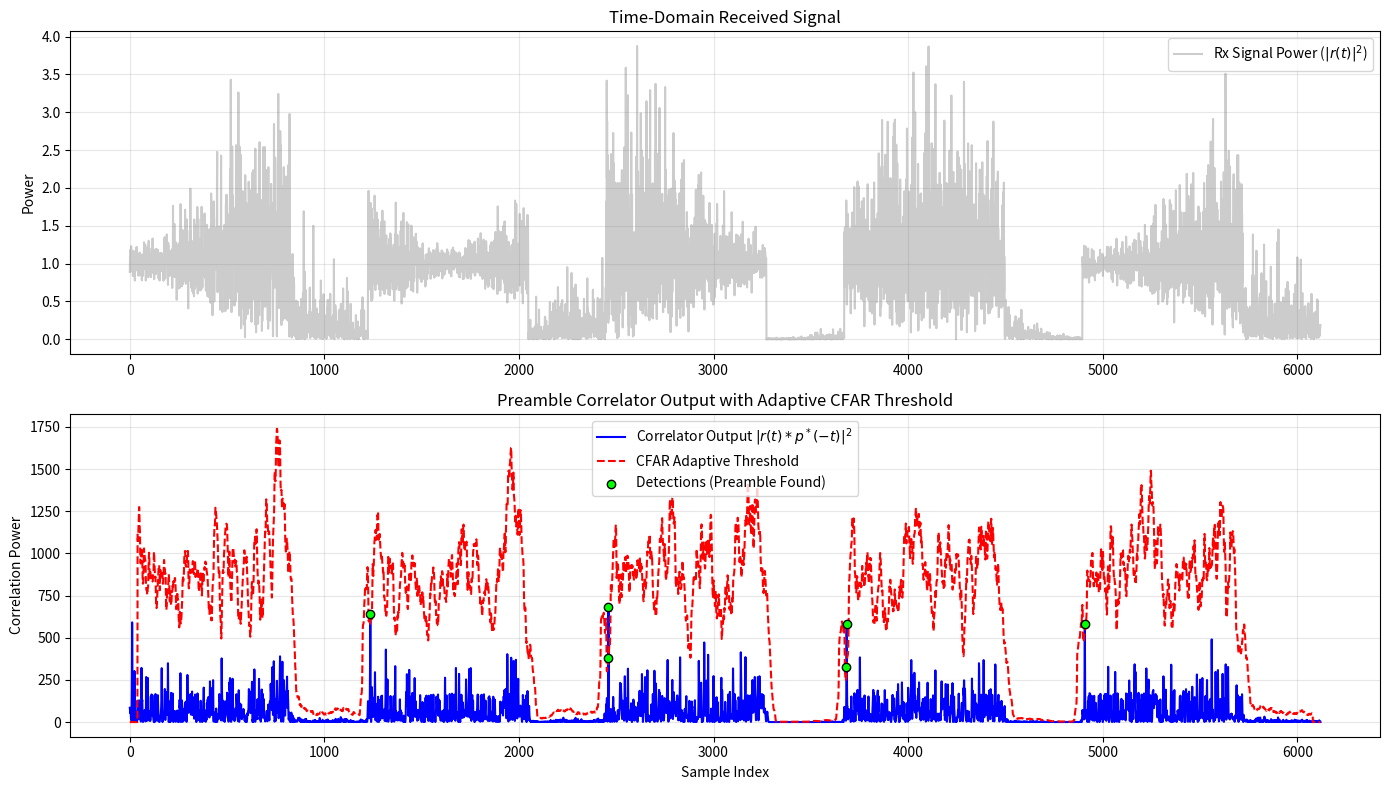

This figure's Python source: (Note: this script raises an exception after producing the figure.)
import numpy as np
import matplotlib.pyplot as plt
from scipy.signal import correlate

def generate_qpsk_packets(num_packets, sps, preamble):
    """Generates repeating QPSK packets with gaps and varying noise."""
    qpsk_map = np.array([1+1j, -1+1j, -1-1j, 1-1j]) / np.sqrt(2)
    data_len = 200
    gap_len = 100
    full_signal = []
    
    # Pre-calculate preamble upsampled for correlation
    upsampled_preamble = np.repeat(preamble, sps)
    
    for _ in range(num_packets):
        data = qpsk_map[np.random.randint(0, 4, data_len)]
        packet = np.concatenate([preamble, data])
        full_signal.extend(np.repeat(packet, sps))
        full_signal.extend(np.zeros(gap_len * sps))
    
    return np.array(full_signal), upsampled_preamble

# 1. Setup Parameters
sps = 4
preamble_syms = np.array([1+1j, 1+1j, -1-1j, -1-1j, 1-1j, -1+1j]) / np.sqrt(2)
tx_signal, ref_preamble = generate_qpsk_packets(5, sps, preamble_syms)

# 2. Channel: Time-Varying Noise Floor
t = np.arange(len(tx_signal))
noise_env = 0.05 + 0.3 * np.sin(2 * np.pi * 0.0003 * t)**2
noise = (np.random.randn(len(tx_signal)) + 1j*np.random.randn(len(tx_signal))) * noise_env
rx_signal = tx_signal + noise

# 3. Preamble Correlation
# Correlation spike occurs when the reference matches the received segment
corr_out = correlate(rx_signal, ref_preamble, mode='same')
corr_power = np.abs(corr_out)**2

# 4. CFAR Detection on Correlator Output
def ca_cfar_adaptive(data, num_train, num_guard, pfa):
    num_cells = len(data)
    thresholds = np.zeros(num_cells)
    alpha = num_train * (pfa**(-1/num_train) - 1)  # Scaling factor
    
    half_window = (num_train + num_guard) // 2
    guard_half = num_guard // 2
    
    for i in range(half_window, num_cells - half_window):
        # Extract training cells (excluding guard cells and CUT)
        lagging_win = data[i - half_window : i - guard_half]
        leading_win = data[i + guard_half + 1 : i + half_window + 1]
        noise_floor_est = np.mean(np.concatenate([lagging_win, leading_win]))
        
        thresholds[i] = alpha * noise_floor_est
        
    return thresholds

# Detect on correlator power
cfar_thresholds = ca_cfar_adaptive(corr_power, num_train=60, num_guard=20, pfa=1e-5)
detections = np.where(corr_power > cfar_thresholds)[0]
# Filter detections to only include those where threshold is non-zero (avoid edges)
detections = detections[cfar_thresholds[detections] > 0]

# 5. Visualization
plt.figure(figsize=(14, 8))

# Subplot 1: Received Signal and Raw Power
plt.subplot(2, 1, 1)
plt.plot(np.abs(rx_signal)**2, color='gray', alpha=0.4, label='Rx Signal Power ($|r(t)|^2$)')
plt.title("Time-Domain Received Signal")
plt.ylabel("Power")
plt.legend()
plt.grid(True, alpha=0.3)

# Subplot 2: Correlator Output vs Adaptive Threshold
plt.subplot(2, 1, 2)
plt.plot(corr_power, label='Correlator Output $|r(t) * p^*(-t)|^2$', color='blue')
plt.plot(cfar_thresholds, label='CFAR Adaptive Threshold', color='red', linestyle='--', linewidth=1.5)

# Overlay detections
if len(detections) > 0:
    plt.scatter(detections, corr_power[detections], color='lime', edgecolors='black', 
                label='Detections (Preamble Found)', zorder=5)

plt.title("Preamble Correlator Output with Adaptive CFAR Threshold")
plt.xlabel("Sample Index")
plt.ylabel("Correlation Power")
plt.legend()
plt.grid(True, alpha=0.3)
plt.tight_layout()
plt.savefig('../_images/detection_cfar2.svg', bbox_inches='tight')
plt.show()
